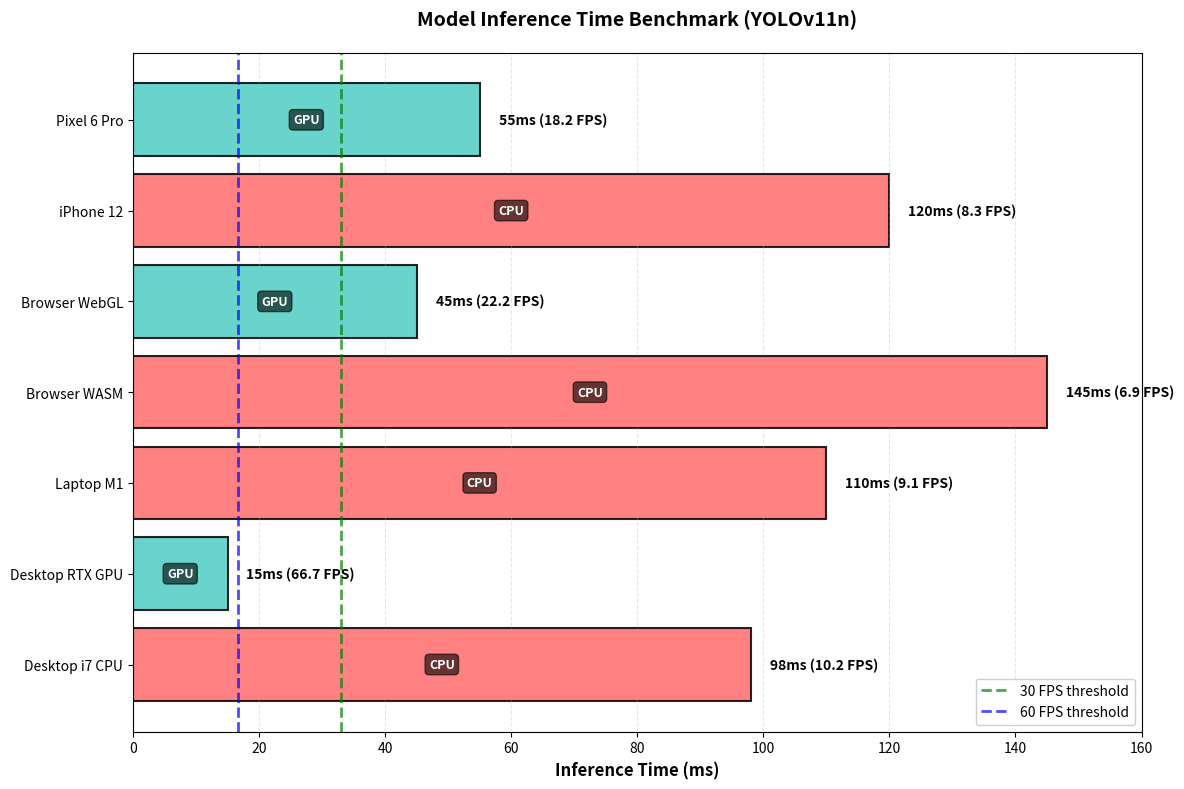

Generate this figure with matplotlib:
"""
Inference Speed Benchmark Visualization
Generates horizontal bar chart untuk inference time di berbagai platform
Output: inference_benchmark.png
"""

import matplotlib.pyplot as plt
import numpy as np

# Data dari Tabel 4.19
platforms = [
    'Desktop i7 CPU',
    'Desktop RTX GPU',
    'Laptop M1',
    'Browser WASM',
    'Browser WebGL',
    'iPhone 12',
    'Pixel 6 Pro'
]

times = [98, 15, 110, 145, 45, 120, 55]  # ms
fps = [1000/t for t in times]  # Calculate FPS

# Color: CPU = red, GPU = green
colors = ['#FF6B6B', '#4ECDC4', '#FF6B6B', '#FF6B6B', '#4ECDC4', '#FF6B6B', '#4ECDC4']

fig, ax = plt.subplots(figsize=(12, 8))

# Create horizontal bars
bars = ax.barh(platforms, times, color=colors, edgecolor='black', linewidth=1.5, alpha=0.85)

# Add value labels and FPS on bars
for i, (bar, time, f) in enumerate(zip(bars, times, fps)):
    width = bar.get_width()
    
    # Time in ms
    ax.text(width + 3, bar.get_y() + bar.get_height()/2, 
            f'{time}ms ({f:.1f} FPS)',
            va='center', fontsize=10, fontweight='bold')
    
    # Add CPU/GPU indicator inside bar
    if i == 1 or i == 4 or i == 6:  # GPU platforms
        indicator = 'GPU'
        color = 'white'
    else:  # CPU platforms
        indicator = 'CPU'
        color = 'white'
    
    ax.text(width/2, bar.get_y() + bar.get_height()/2, 
            indicator,
            ha='center', va='center', fontsize=9, color=color, fontweight='bold',
            bbox=dict(boxstyle='round', facecolor='black', alpha=0.6))

# Styling
ax.set_xlabel('Inference Time (ms)', fontsize=12, fontweight='bold')
ax.set_title('Model Inference Time Benchmark (YOLOv11n)', fontsize=14, fontweight='bold', pad=20)
ax.set_xlim([0, 160])
ax.grid(axis='x', alpha=0.3, linestyle='--')

# Add reference lines
ax.axvline(x=33, color='green', linestyle='--', linewidth=2, alpha=0.7, label='30 FPS threshold')
ax.axvline(x=16.67, color='blue', linestyle='--', linewidth=2, alpha=0.7, label='60 FPS threshold')

ax.legend(loc='lower right', fontsize=10, framealpha=0.95)

plt.tight_layout()
plt.savefig('inference_benchmark.png', dpi=300, bbox_inches='tight', facecolor='white')
print("✅ Generated: inference_benchmark.png")

# Print detailed benchmark data
print("\n" + "="*90)
print("Inference Speed Benchmark Analysis")
print("="*90)
print(f"{'Platform':<25} {'Inference Time':<15} {'FPS':<10} {'Type':<10} {'Performance':<20}")
print("-"*90)

for platform, time, f in zip(platforms, times, fps):
    device_type = 'GPU' if 'GPU' in platform or 'WebGL' in platform or 'RTX' in platform else 'CPU'
    
    if f >= 30:
        perf = "✅ Real-time"
    elif f >= 15:
        perf = "⚠️ Acceptable"
    else:
        perf = "❌ Too slow"
    
    print(f"{platform:<25} {time:>6.1f} ms        {f:>6.1f}    {device_type:<10} {perf:<20}")

print("="*90)

# Calculate speedup factors
print("\nSpeedup Analysis:")
print("-"*90)
baseline = times[0]  # Desktop i7 CPU as baseline
for i, (platform, time) in enumerate(zip(platforms, times)):
    speedup = baseline / time
    if i == 0:
        print(f"{platform:<25} (Baseline)")
    else:
        if speedup > 1:
            print(f"{platform:<25} {speedup:.2f}x faster than CPU baseline")
        else:
            print(f"{platform:<25} {1/speedup:.2f}x slower than CPU baseline")

print("="*90)

# Browser performance note
print("\n✨ KEY INSIGHTS:")
print("-"*90)
print("• Browser with WebGL (22.2 FPS) is suitable for real-time detection")
print("• Browser with WASM (6.9 FPS) is acceptable for non-real-time applications")
print("• GPU acceleration provides 3-7x speedup compared to CPU")
print("• Mobile phones (8-18 FPS) can handle real-time detection with optimization")
print("="*90)

plt.show()
